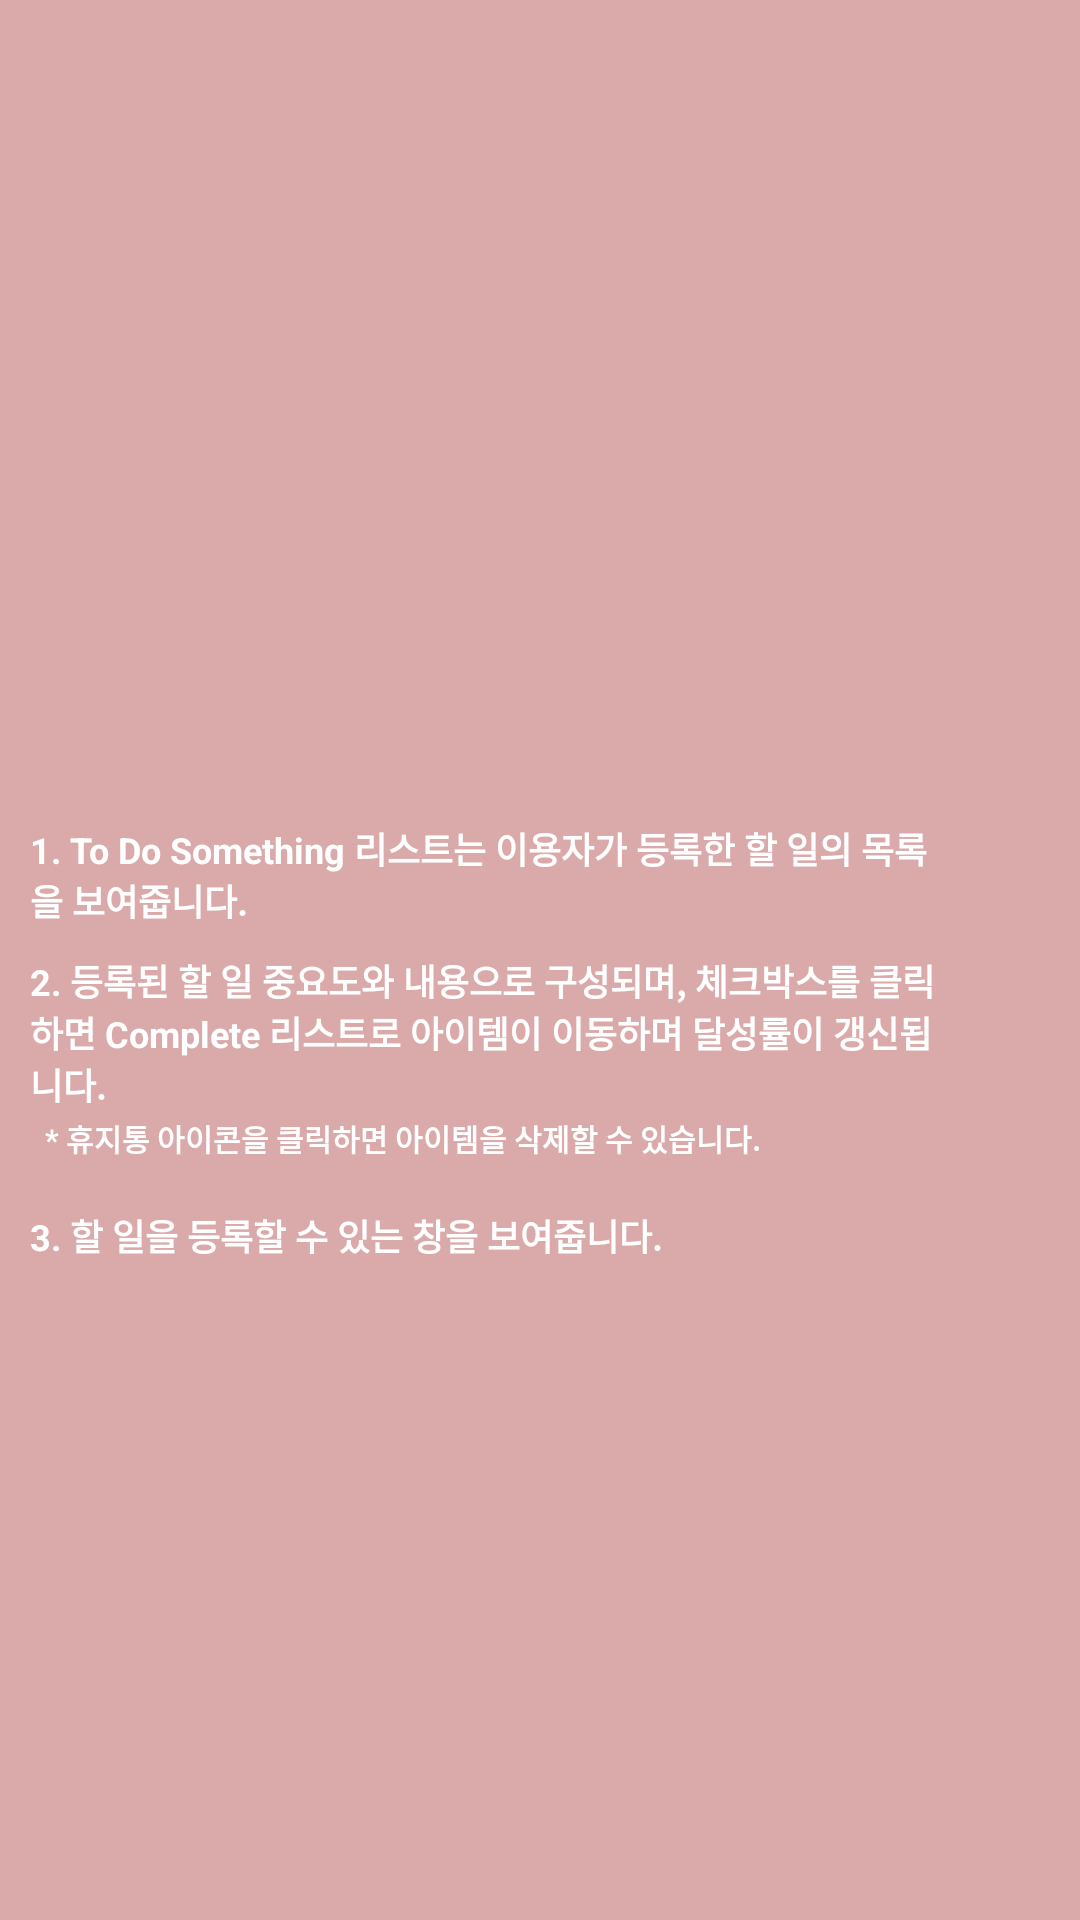

Produce the Android XML layout that renders to this screen, including the resource entries it uses.
<!-- AndroidManifest.xml: application theme AppTheme -->
<!-- res/layout/fragment_info1.xml -->
<androidx.constraintlayout.widget.ConstraintLayout xmlns:android="http://schemas.android.com/apk/res/android"
    xmlns:app="http://schemas.android.com/apk/res-auto"
    xmlns:tools="http://schemas.android.com/tools"
    android:id="@+id/informationLayout1"
    android:layout_width="320dp"
    android:layout_height="440dp"
    android:background="#DAA9A9"
    app:layout_constraintEnd_toEndOf="parent"
    app:layout_constraintStart_toStartOf="parent">


    <ImageView
        android:id="@+id/imageView12"
        android:layout_width="315dp"
        android:layout_height="248dp"
        android:layout_marginTop="16dp"
        app:layout_constraintEnd_toEndOf="parent"
        app:layout_constraintHorizontal_bias="0.0"
        app:layout_constraintStart_toStartOf="parent"
        app:layout_constraintTop_toTopOf="parent"
        app:srcCompat="@drawable/description4" />

    <TextView
        android:id="@+id/textView13"
        android:layout_width="249dp"
        android:layout_height="16dp"
        android:layout_marginStart="15dp"
        android:text="* 휴지통 아이콘을 클릭하면 아이템을 삭제할 수 있습니다."
        android:textColor="@color/colorWhite"
        android:textSize="10sp"
        android:textStyle="bold"
        app:layout_constraintBottom_toBottomOf="parent"
        app:layout_constraintEnd_toEndOf="parent"
        app:layout_constraintHorizontal_bias="0.0"
        app:layout_constraintStart_toStartOf="parent"
        app:layout_constraintTop_toBottomOf="@+id/textView24"
        app:layout_constraintVertical_bias="0.0" />

    <TextView
        android:id="@+id/textView24"
        android:layout_width="307dp"
        android:layout_height="54dp"
        android:layout_marginStart="10dp"
        android:layout_marginTop="10dp"
        android:text="2. 등록된 할 일 중요도와 내용으로 구성되며, 체크박스를 클릭하면 Complete 리스트로 아이템이 이동하며 달성률이 갱신됩니다."
        android:textColor="@color/colorWhite"
        android:textSize="12sp"
        android:textStyle="bold"
        app:layout_constraintEnd_toEndOf="parent"
        app:layout_constraintHorizontal_bias="0.0"
        app:layout_constraintStart_toStartOf="parent"
        app:layout_constraintTop_toBottomOf="@+id/textView28" />

    <TextView
        android:id="@+id/textView21"
        android:layout_width="267dp"
        android:layout_height="18dp"
        android:layout_marginStart="10dp"
        android:layout_marginTop="15dp"
        android:layout_marginBottom="16dp"
        android:text="3. 할 일을 등록할 수 있는 창을 보여줍니다."
        android:textColor="@color/colorWhite"
        android:textSize="12sp"
        android:textStyle="bold"
        app:layout_constraintBottom_toBottomOf="parent"
        app:layout_constraintEnd_toEndOf="parent"
        app:layout_constraintHorizontal_bias="0.0"
        app:layout_constraintStart_toStartOf="parent"
        app:layout_constraintTop_toBottomOf="@+id/textView13"
        app:layout_constraintVertical_bias="0.0" />

    <TextView
        android:id="@+id/textView28"
        android:layout_width="302dp"
        android:layout_height="34dp"
        android:layout_marginStart="10dp"
        android:layout_marginTop="10dp"
        android:text="1. To Do Something 리스트는 이용자가 등록한 할 일의 목록을 보여줍니다."
        android:textColor="@color/colorWhite"
        android:textSize="12sp"
        android:textStyle="bold"
        app:layout_constraintEnd_toEndOf="parent"
        app:layout_constraintHorizontal_bias="0.0"
        app:layout_constraintStart_toStartOf="parent"
        app:layout_constraintTop_toBottomOf="@+id/imageView12" />

</androidx.constraintlayout.widget.ConstraintLayout>
<!-- resources referenced by this layout -->
<resources>
  <color name="colorWhite">#ffffffff</color>
  <style name="AppTheme" parent="Theme.AppCompat.Light.DarkActionBar">
          
          <item name="colorPrimary">@color/colorPrimary</item>
          <item name="colorPrimaryDark">@color/colorPrimaryDark</item>
          <item name="colorAccent">@color/colorAccent</item>
          <item name="android:windowLightStatusBar">false</item>
  
          
          <item name="android:textViewStyle">@style/defaultTextViewFontStyle</item>
          <item name="android:buttonStyle">@style/defaultButtonFontStyle</item>
          <item name="android:editTextStyle">@style/defaultEditTextFontStyle</item>
          <item name="android:radioButtonStyle">@style/defaultRadioButtonFontStyle</item>
          <item name="android:checkboxStyle">@style/defaultCheckBoxFontStyle</item>
  
  
  
      </style>
  <color name="colorPrimary">#6200EE</color>
  <color name="colorPrimaryDark">#3700B3</color>
  <color name="colorAccent">#03DAC5</color>
  <style name="defaultTextViewFontStyle" parent="@android:style/Widget.DeviceDefault.TextView">
          <item name="android:fontFamily">@font/nanumsquarer</item>
      </style>
  <style name="defaultButtonFontStyle" parent="@android:style/Widget.DeviceDefault.Button.Borderless">
          <item name="android:fontFamily">@font/nanumsquarer</item>
      </style>
  <style name="defaultEditTextFontStyle" parent="@android:style/Widget.DeviceDefault.EditText">
          <item name="android:fontFamily">@font/nanumsquarer</item>
      </style>
  <style name="defaultRadioButtonFontStyle" parent="@android:style/Widget.DeviceDefault.CompoundButton.RadioButton">
          <item name="android:fontFamily">@font/nanumsquarer</item>
      </style>
  <style name="defaultCheckBoxFontStyle" parent="@android:style/Widget.DeviceDefault.CompoundButton.CheckBox">
          <item name="android:fontFamily">@font/nanumsquarer</item>
      </style>
</resources>
